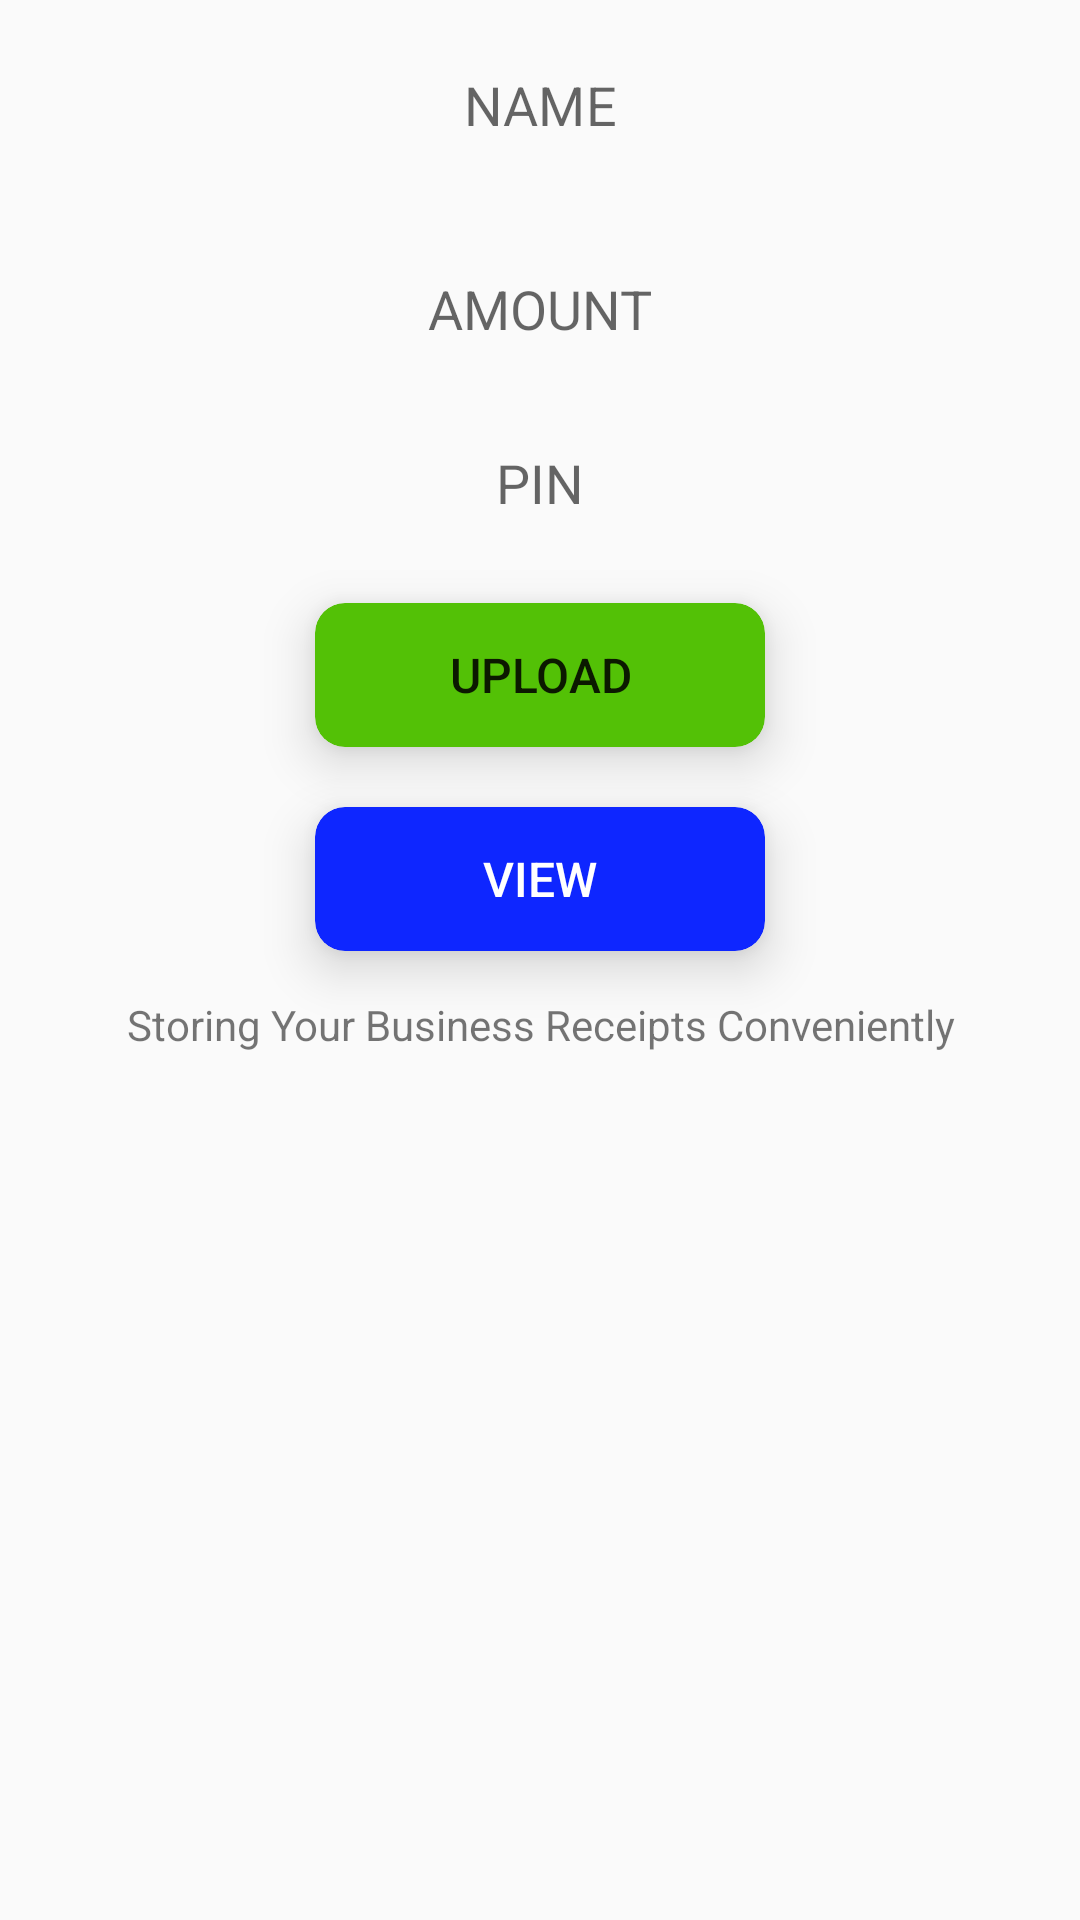

The Android layout XML behind this screen, and the referenced resources:
<!-- AndroidManifest.xml: application theme AppTheme -->
<!-- res/layout/activity_home.xml -->
<?xml version="1.0" encoding="utf-8"?>
<LinearLayout xmlns:android="http://schemas.android.com/apk/res/android"
    xmlns:app="http://schemas.android.com/apk/res-auto"
    xmlns:tools="http://schemas.android.com/tools"
    android:layout_width="match_parent"
    android:orientation="vertical"
    android:layout_height="match_parent"
    tools:context=".home">

    <EditText

        android:id="@+id/rcname"
        android:layout_gravity="center"
        android:layout_width="300dp"
        android:layout_height="50dp"
        android:ems="10"
        android:textAlignment="center"
        android:layout_margin="10dp"
        android:background="@drawable/custominput"
        android:hint="NAME"
        android:inputType="textPersonName" />

    <EditText
        android:layout_margin="8dp"
        android:background="@drawable/custominput"
        android:id="@+id/rcamount"
        android:textAlignment="center"
        android:layout_gravity="center"
        android:layout_width="300dp"
        android:layout_height="50dp"
        android:ems="10"
        android:hint="AMOUNT"
        android:inputType="number" />

    <EditText
        android:background="@drawable/custominput"
        android:id="@+id/rcpin"
        android:layout_width="300dp"
        android:layout_height="50dp"
        android:layout_gravity="center"
        android:textAlignment="center"
android:textColor="@color/red"
        android:ems="10"
        android:hint="PIN"
        android:inputType="number" />


    <androidx.cardview.widget.CardView

        android:layout_width="wrap_content"
        android:layout_height="wrap_content"
        android:layout_gravity="center"
        android:layout_marginTop="15dp"
        android:layout_marginBottom="15dp"
        android:elevation="10dp"
        app:cardBackgroundColor="#53C106"
        app:cardCornerRadius="10dp"
        app:cardElevation="10dp">


    <Button
        android:id="@+id/uploadbtn"
        android:layout_width="150dp"
        android:background="@android:color/transparent"
        android:textSize="16dp"

        android:layout_height="wrap_content"
        android:text="Upload" />
    </androidx.cardview.widget.CardView>
    <androidx.cardview.widget.CardView

        android:layout_width="wrap_content"
        android:layout_height="wrap_content"
        android:layout_gravity="center"
        android:layout_marginTop="5dp"
        android:layout_marginBottom="15dp"
        android:elevation="10dp"
        app:cardBackgroundColor="@color/blue"
        app:cardCornerRadius="10dp"
        app:cardElevation="10dp">
        <Button
            android:background="@android:color/transparent"
            android:id="@+id/rcbtn"
            android:layout_width="150dp"
            android:textSize="16dp"
            android:textColor="@color/white"
            android:layout_height="wrap_content"
            android:text="VIEW" />
    </androidx.cardview.widget.CardView>

    <TextView
        android:id="@+id/textView"
        android:textAlignment="center"
        android:layout_width="match_parent"
        android:layout_height="wrap_content"
        android:text="Storing Your Business Receipts Conveniently" />


</LinearLayout>
<!-- resources referenced by this layout -->
<resources>
  <color name="blue">#0E26FF</color>
  <color name="red">#FD0404</color>
  <color name="white">#FFFFFF</color>
  <style name="AppTheme" parent="Theme.AppCompat.Light.DarkActionBar">
          
          <item name="colorPrimary">@color/colorPrimary</item>
          <item name="colorPrimaryDark">@color/colorPrimaryDark</item>
          <item name="colorAccent">@color/colorAccent</item>
      </style>
  <color name="colorPrimary">#6200EE</color>
  <color name="colorPrimaryDark">#3700B3</color>
  <color name="colorAccent">#03DAC5</color>
</resources>
